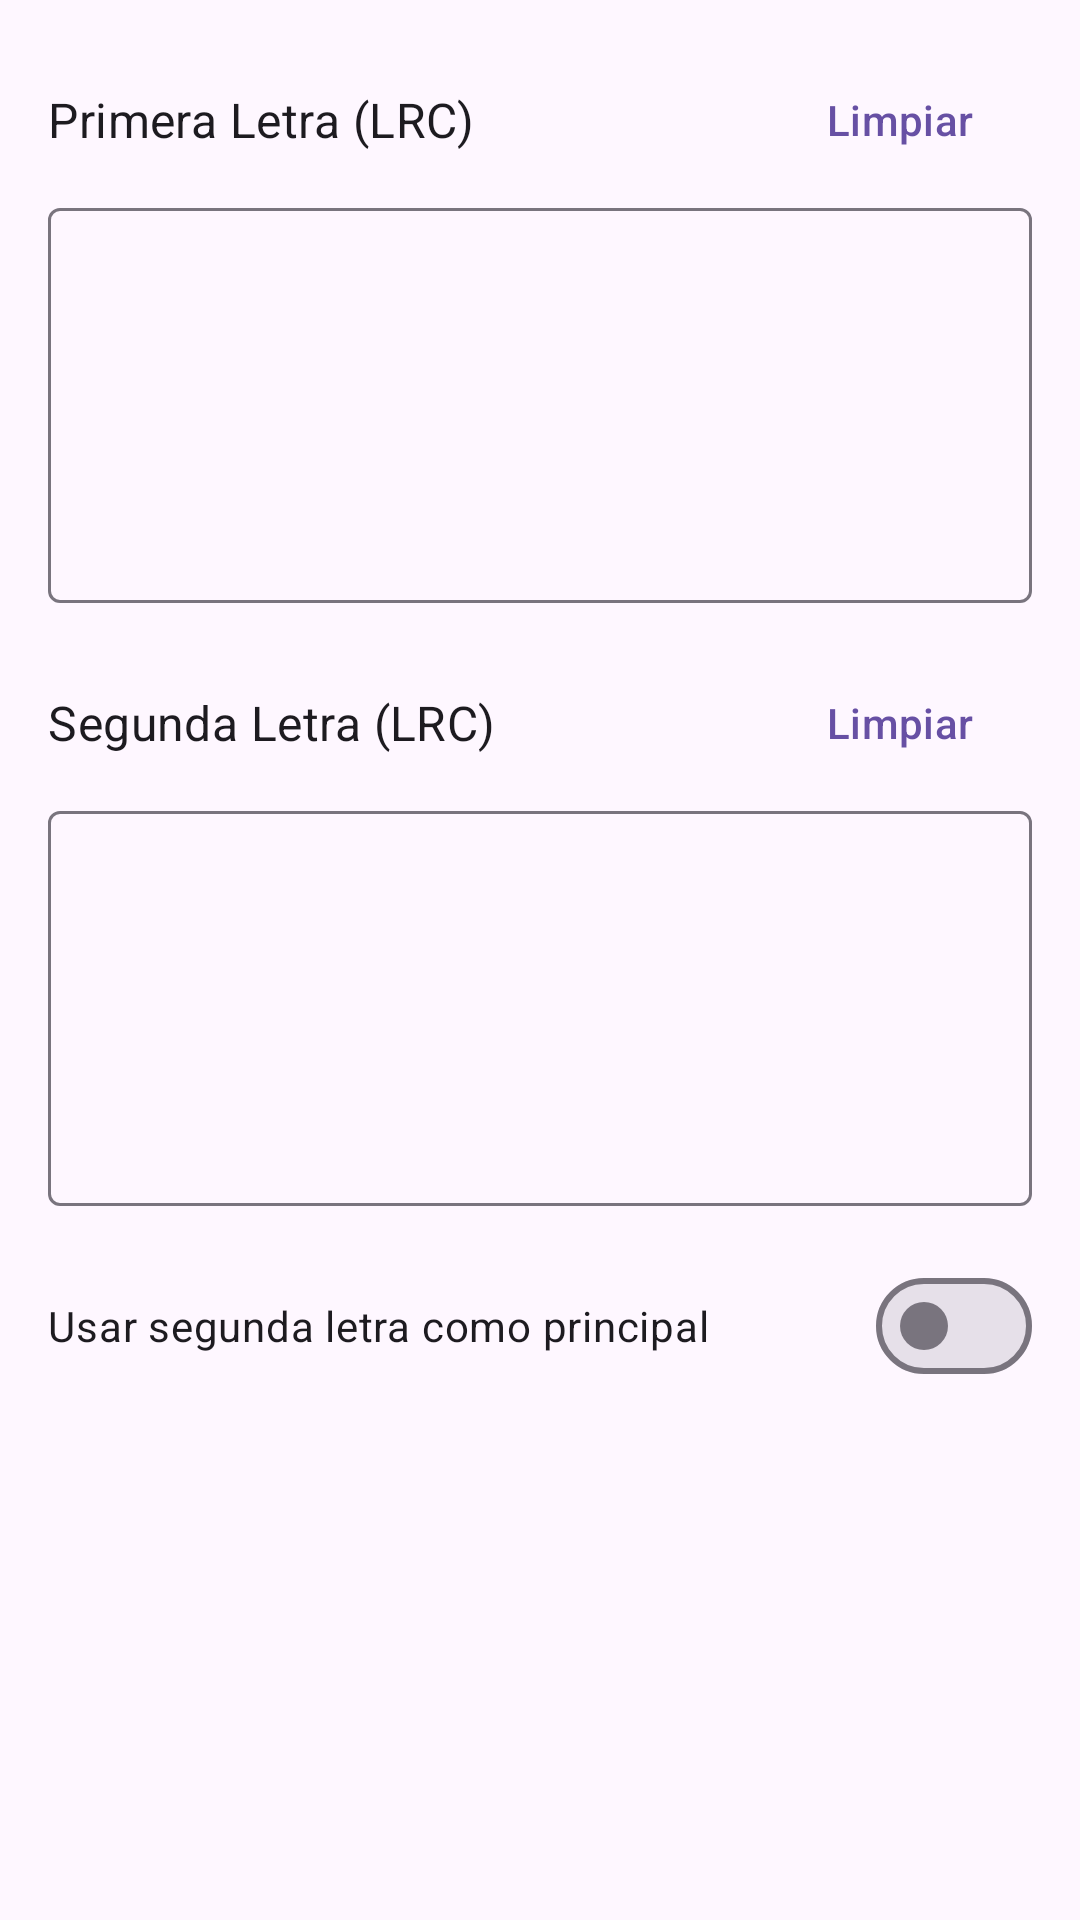

Write the Android layout XML for this screen, with the resource values it uses.
<!-- AndroidManifest.xml: application theme Theme.Hush -->
<!-- res/layout/dialog_edit_lyrics.xml -->
<?xml version="1.0" encoding="utf-8"?>
<ScrollView xmlns:android="http://schemas.android.com/apk/res/android"
    xmlns:app="http://schemas.android.com/apk/res-auto"
    android:layout_width="match_parent"
    android:layout_height="wrap_content">

    <LinearLayout
        android:layout_width="match_parent"
        android:layout_height="wrap_content"
        android:orientation="vertical"
        android:padding="16dp">

        <LinearLayout
            android:layout_width="match_parent"
            android:layout_height="wrap_content"
            android:gravity="center_vertical"
            android:orientation="horizontal">

            <TextView
                android:layout_width="0dp"
                android:layout_height="wrap_content"
                android:layout_weight="1"
                android:text="Primera Letra (LRC)"
                android:textAppearance="?attr/textAppearanceSubtitle1" />

            <com.google.android.material.button.MaterialButton
                android:id="@+id/btn_clear_lyrics1"
                style="@style/Widget.Material3.Button.TextButton"
                android:layout_width="wrap_content"
                android:layout_height="wrap_content"
                android:text="Limpiar" />
        </LinearLayout>

        <com.google.android.material.textfield.TextInputLayout
            android:layout_width="match_parent"
            android:layout_height="wrap_content"
            app:boxBackgroundMode="outline">

            <com.google.android.material.textfield.TextInputEditText
                android:id="@+id/et_lyrics"
                android:layout_width="match_parent"
                android:layout_height="wrap_content"
                android:gravity="top"
                android:inputType="textMultiLine"
                android:minLines="5" />
        </com.google.android.material.textfield.TextInputLayout>

        <View
            android:layout_width="match_parent"
            android:layout_height="16dp" />

        <LinearLayout
            android:layout_width="match_parent"
            android:layout_height="wrap_content"
            android:gravity="center_vertical"
            android:orientation="horizontal">

            <TextView
                android:layout_width="0dp"
                android:layout_height="wrap_content"
                android:layout_weight="1"
                android:text="Segunda Letra (LRC)"
                android:textAppearance="?attr/textAppearanceSubtitle1" />

            <com.google.android.material.button.MaterialButton
                android:id="@+id/btn_clear_lyrics2"
                style="@style/Widget.Material3.Button.TextButton"
                android:layout_width="wrap_content"
                android:layout_height="wrap_content"
                android:text="Limpiar" />
        </LinearLayout>

        <com.google.android.material.textfield.TextInputLayout
            android:layout_width="match_parent"
            android:layout_height="wrap_content"
            app:boxBackgroundMode="outline">

            <com.google.android.material.textfield.TextInputEditText
                android:id="@+id/et_lyrics2"
                android:layout_width="match_parent"
                android:layout_height="wrap_content"
                android:gravity="top"
                android:inputType="textMultiLine"
                android:minLines="5" />
        </com.google.android.material.textfield.TextInputLayout>

        <View
            android:layout_width="match_parent"
            android:layout_height="16dp" />

        <com.google.android.material.materialswitch.MaterialSwitch
            android:id="@+id/switch_primary_second"
            android:layout_width="match_parent"
            android:layout_height="wrap_content"
            android:text="Usar segunda letra como principal" />

    </LinearLayout>
</ScrollView>
<!-- resources referenced by this layout -->
<resources>
  <style name="Theme.Hush" parent="Theme.Material3.Light.NoActionBar">
          <item name="colorPrimary">@color/primary</item>
          <item name="colorOnPrimary">@color/on_primary</item>
          <item name="colorPrimaryContainer">@color/primary_container</item>
          <item name="colorSurface">@color/surface</item>
          <item name="colorOnSurface">@color/on_surface</item>
          <item name="colorSurfaceVariant">@color/surface_variant</item>
          <item name="colorError">@color/error</item>
          <item name="android:colorBackground">@color/background</item>
          <item name="android:windowBackground">@color/background</item>
      </style>
  <color name="primary">#6750A4</color>
  <color name="on_primary">#FFFFFF</color>
  <color name="primary_container">#EADDFF</color>
  <color name="surface">#FEF7FF</color>
  <color name="on_surface">#1C1B1F</color>
  <color name="surface_variant">#E7E0EC</color>
  <color name="error">#BA1A1A</color>
  <color name="background">#FEF7FF</color>
</resources>
